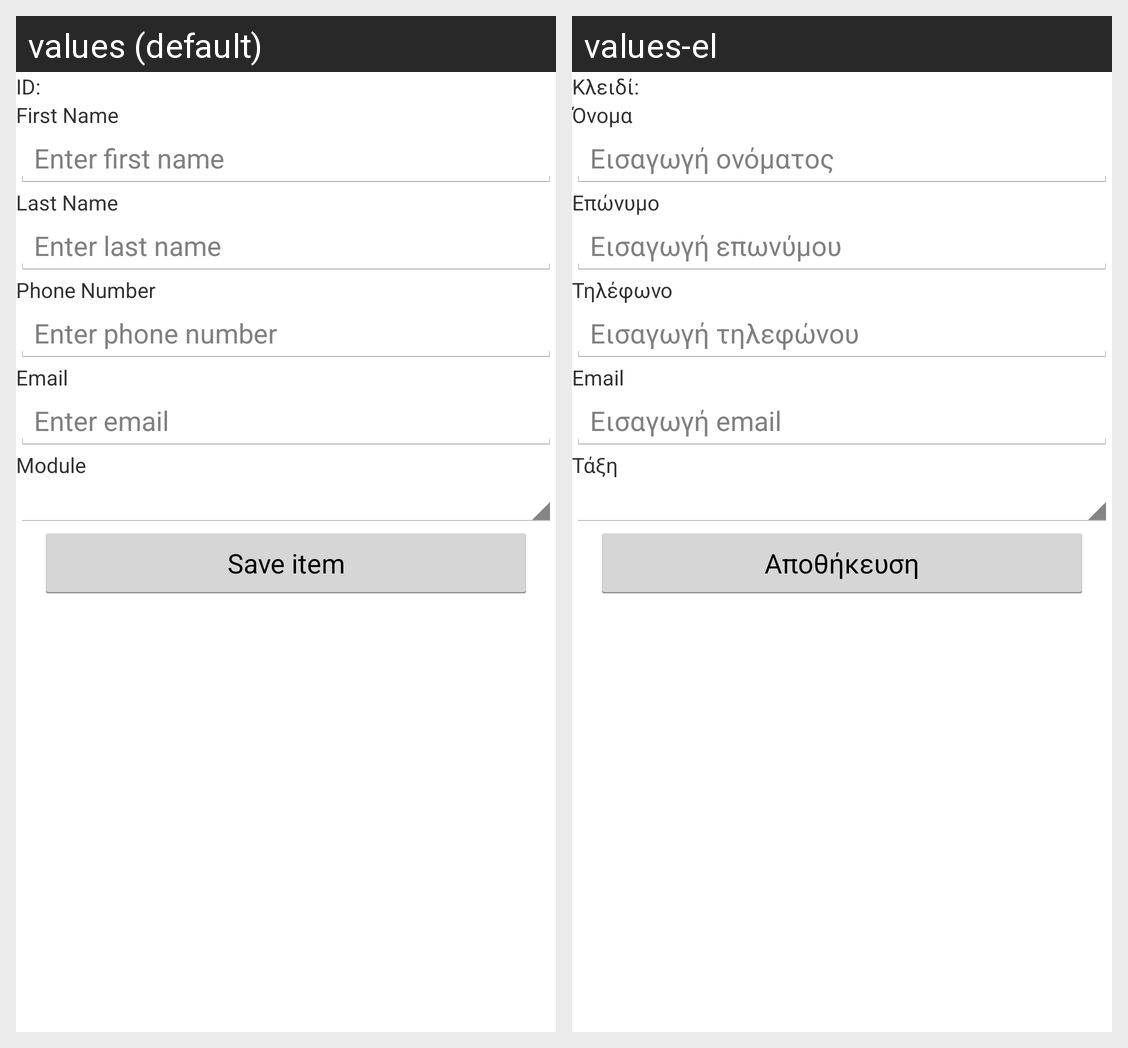

This grid shows one Android layout under two languages. Give, for every string resource on the screen, its name, the default text and each shown locale's text.
Android screen res/layout/fragment_student.xml rendered under 2 locales, left to right: values (default), values-el. Device: Nexus 5 (rendered at 1080×1920; each locale shown at half size, 540×960, under a caption strip naming it); theme AppTheme.
Strings drawn on this screen, with the default value and each locale's value (text and hints the layout hard-codes, and strings that could not be matched under every locale, appear in the picture but are not listed):

model_id_label
  values: ID:
  values-el: Κλειδί:

student_first_name_label
  values: First Name
  values-el: Όνομα

student_first_name_hint
  values: Enter first name
  values-el: Εισαγωγή ονόματος

student_last_name_label
  values: Last Name
  values-el: Επώνυμο

student_last_name_hint
  values: Enter last name
  values-el: Εισαγωγή επωνύμου

student_phone_number_label
  values: Phone Number
  values-el: Τηλέφωνο

student_phone_number_hint
  values: Enter phone number
  values-el: Εισαγωγή τηλεφώνου

student_email_label
  values: Email
  values-el: Email

student_email_hint
  values: Enter email
  values-el: Εισαγωγή email

student_module_id_label
  values: Module
  values-el: Τάξη

model_save_label
  values: Save item
  values-el: Αποθήκευση
